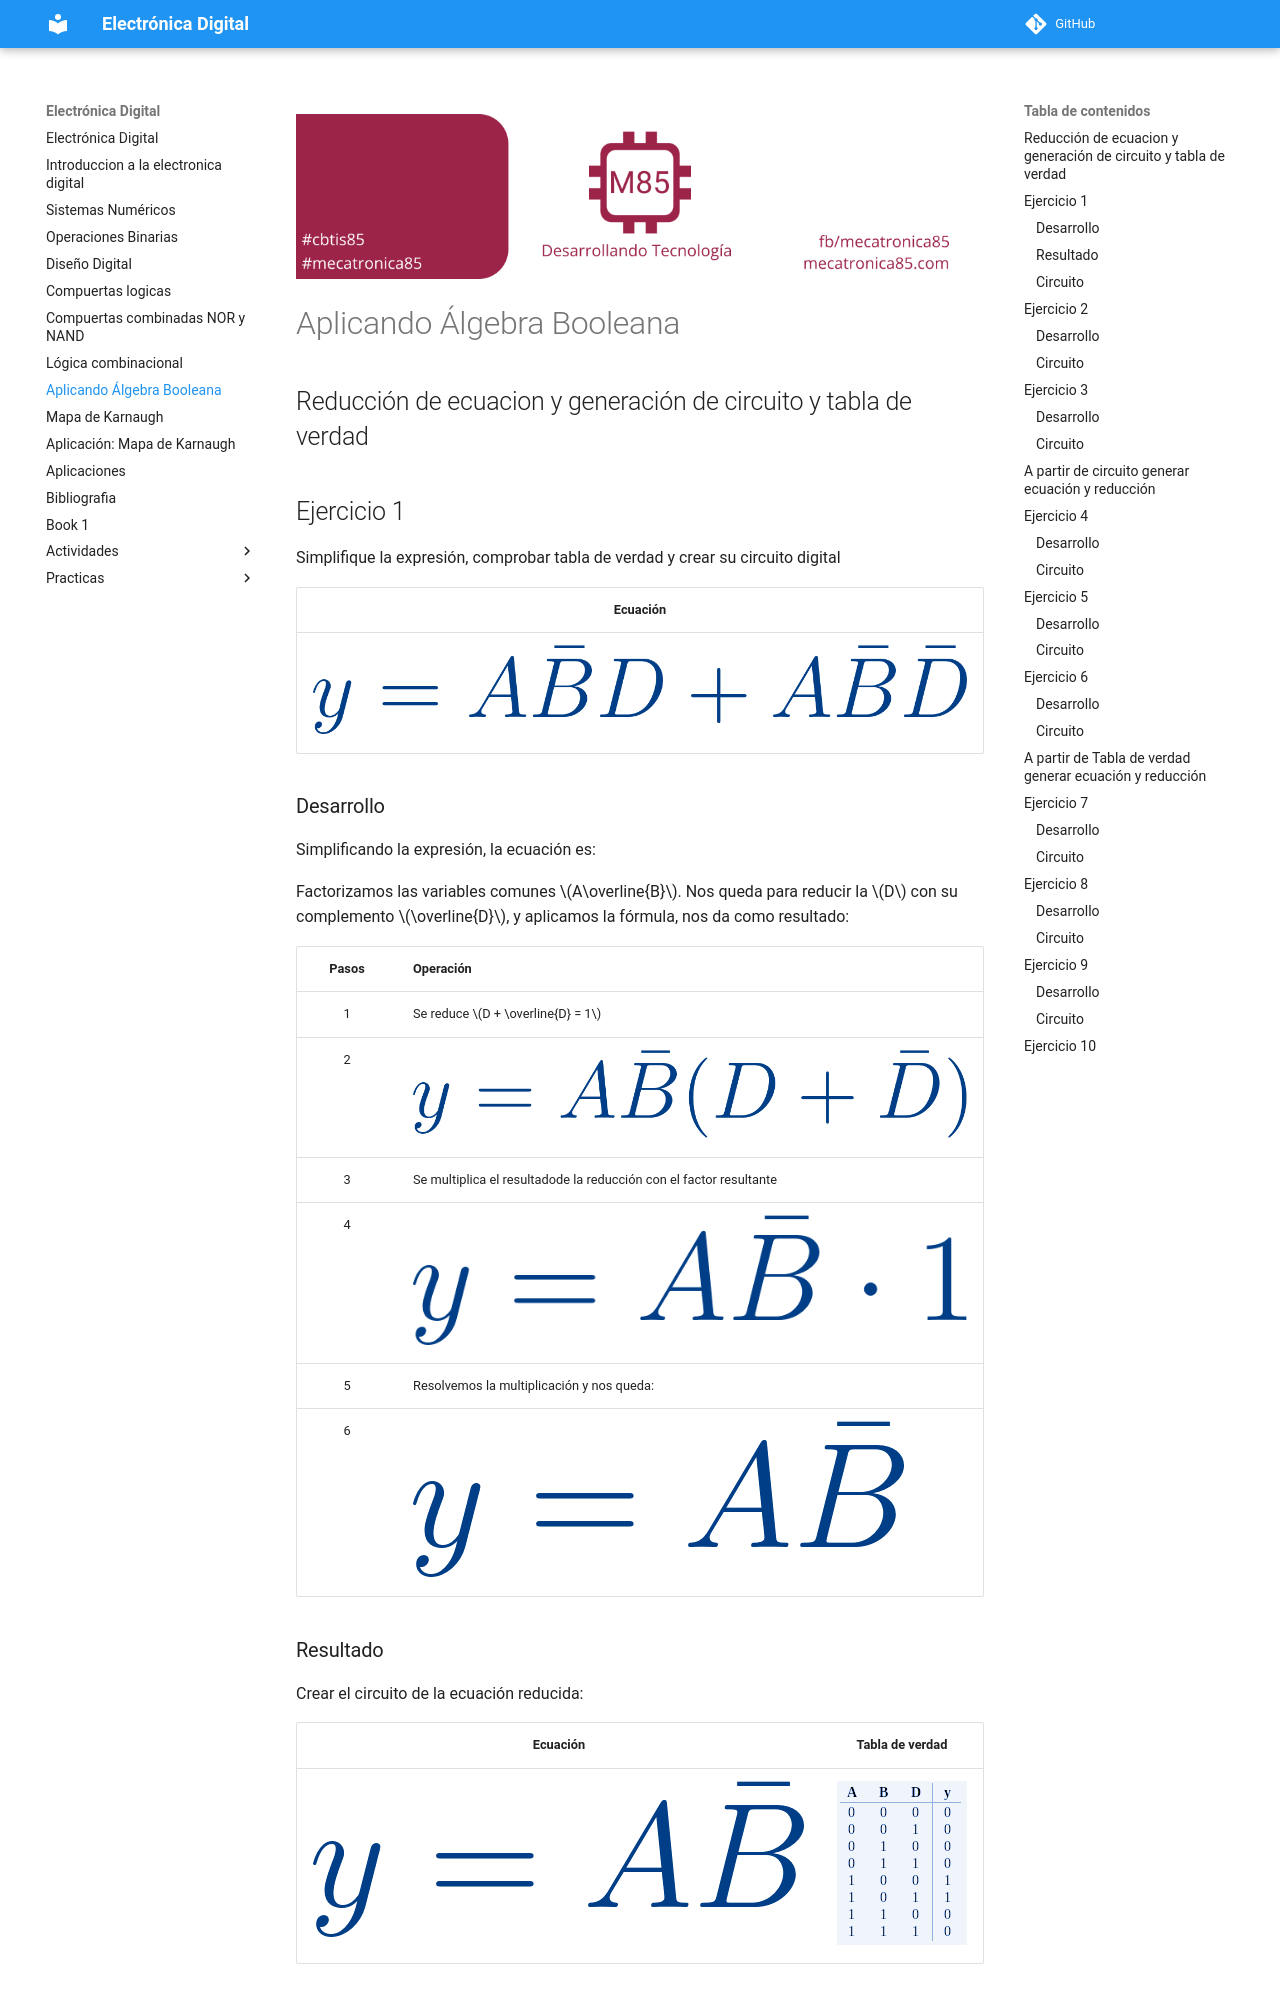

repository: jalmx/electronica-digital · page: 08_aplicacion_algebra_booleana/index.html · generator: mkdocs

---
title: "Aplicando Álgebra Booleana"
create_index: true
---

![banner](./assets/banner_class_85.png)

# Aplicando Álgebra Booleana

## Reducción de ecuacion y generación de circuito y tabla de verdad

## Ejercicio 1
Simplifique la expresión, comprobar tabla de verdad y crear su circuito digital

|             Ecuación             |
| :------------------------------: |
| ![img](./assets/Clase1_S6_1.png) |

### Desarrollo

Simplificando la expresión, la ecuación es:

Factorizamos las variables comunes  $A\overline{B}$. Nos queda para reducir la $D$ con su complemento $\overline{D}$, y aplicamos la fórmula, nos da como resultado:

| Pasos | Operación                                                          |
| :---: | ------------------------------------------------------------------ |
|   1   | Se reduce $D + \overline{D} = 1$                                   |
|   2   | ![img](./assets/Clase1_S6_3.png)                                   |
|   3   | Se multiplica el resultadode la reducción con el factor resultante |
|   4   | ![img](./assets/Clase1_S6_4.png)                                   |
|   5   | Resolvemos la multiplicación y nos queda:                          |
|   6   | ![img](./assets/Clase1_S6_5.png)                                   |
